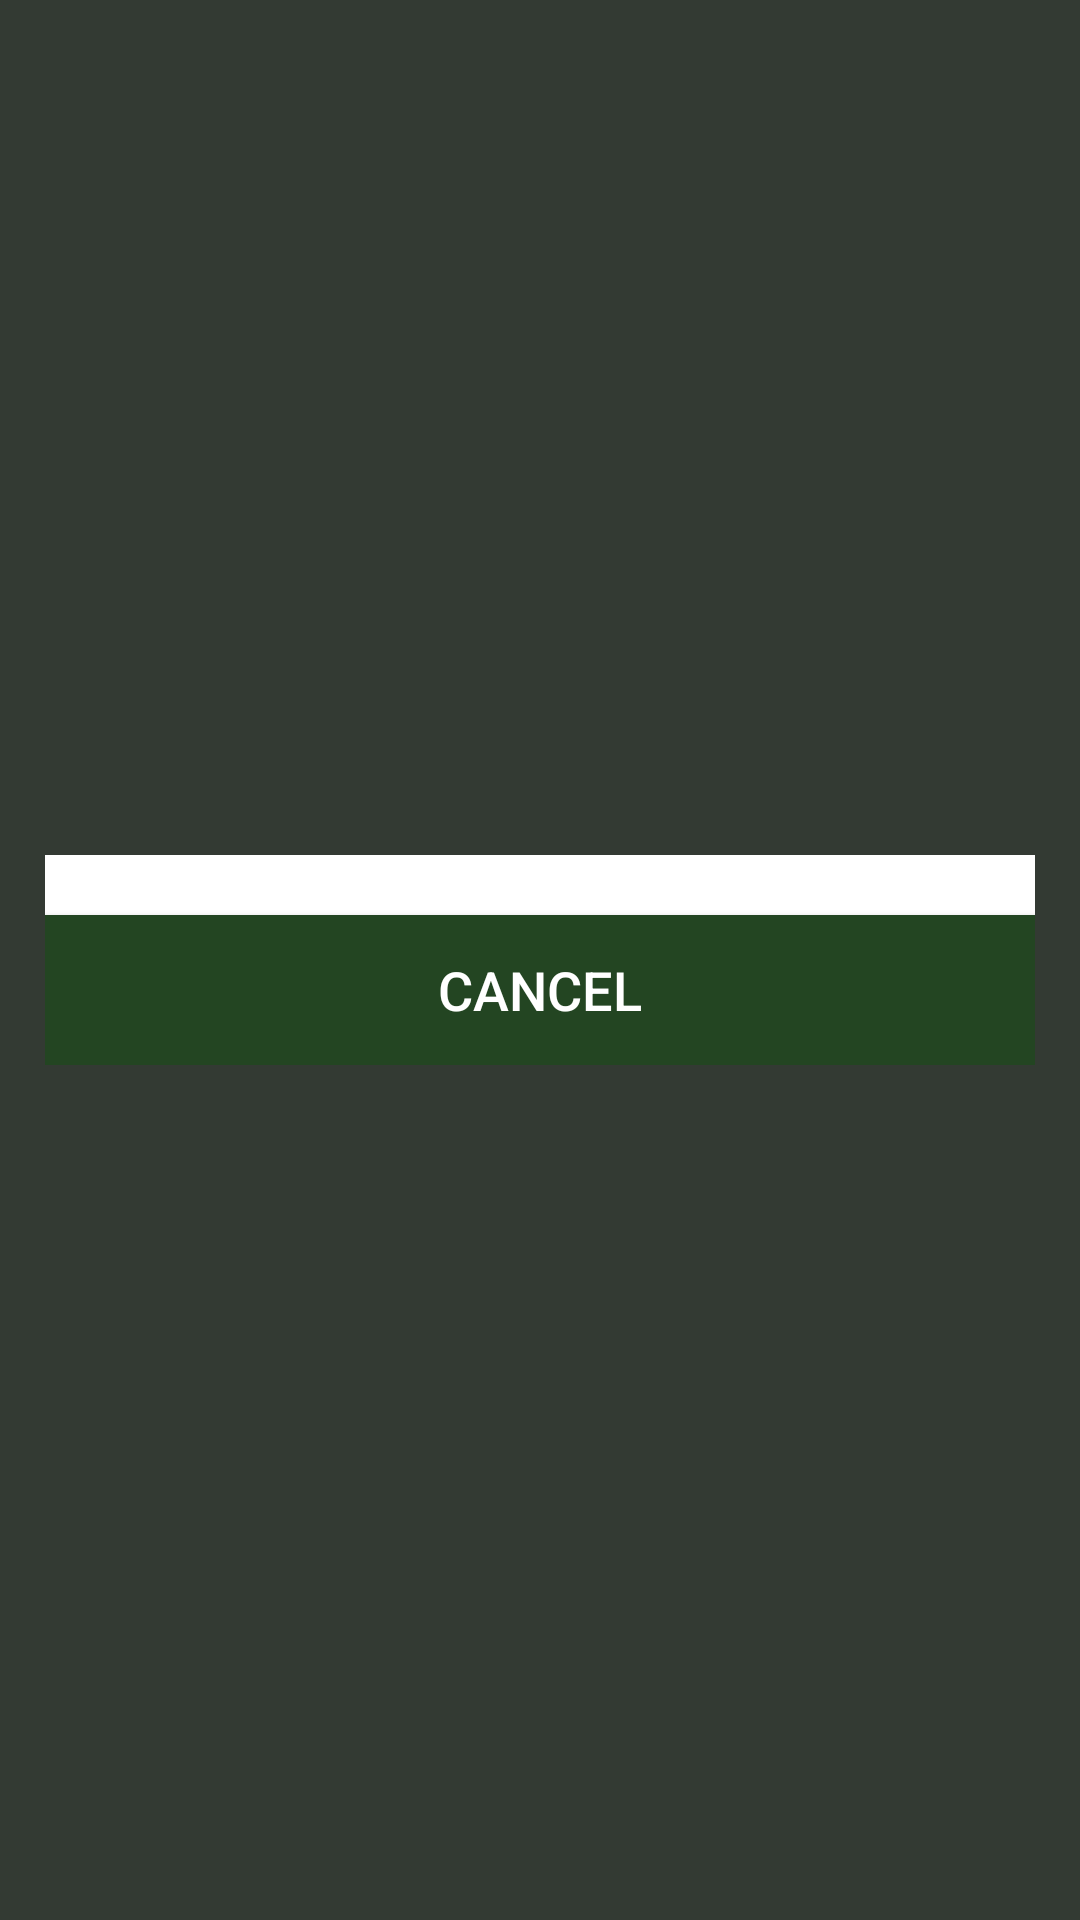

Produce the Android XML layout that renders to this screen, including the resource entries it uses.
<!-- AndroidManifest.xml: application theme AppTheme.NoActionBar -->
<!-- res/layout/dialog_setting_title.xml -->
<?xml version="1.0" encoding="utf-8"?>
<LinearLayout xmlns:android="http://schemas.android.com/apk/res/android"
    android:layout_width="match_parent"
    android:layout_height="match_parent"
    android:background="@drawable/bg_blur_general"
    android:gravity="center"
    android:orientation="vertical"
    android:paddingLeft="@dimen/padding_distance_15dp"
    android:paddingRight="@dimen/padding_distance_15dp">

    <LinearLayout
        android:layout_width="match_parent"
        android:layout_height="wrap_content"
        android:background="@color/white"
        android:orientation="vertical">

        <LinearLayout
            android:layout_width="match_parent"
            android:layout_height="wrap_content"
            android:orientation="vertical">

            <android.support.v7.widget.RecyclerView
                android:id="@+id/recycler_title"
                android:layout_width="match_parent"
                android:layout_height="wrap_content"
                android:layout_marginBottom="@dimen/margin_distance_20dp"
                android:paddingLeft="@dimen/padding_distance_10dp"
                android:paddingRight="@dimen/padding_distance_10dp" />

            <Button
                android:id="@+id/btnCancel"
                android:layout_width="match_parent"
                android:layout_height="@dimen/height_item_add_setting_time"
                android:background="@color/green_deep"
                android:text="Cancel"
                android:textColor="@color/white"
                android:textSize="@dimen/text_size_18" />
        </LinearLayout>
    </LinearLayout>
</LinearLayout>
<!-- resources referenced by this layout -->
<resources>
  <color name="green_deep">#234522</color>
  <color name="white">#FFF</color>
  <dimen name="height_item_add_setting_time">50dp</dimen>
  <dimen name="margin_distance_20dp">20dp</dimen>
  <dimen name="padding_distance_10dp">10dp</dimen>
  <dimen name="padding_distance_15dp">15dp</dimen>
  <dimen name="text_size_18">18sp</dimen>
  <!-- drawable bg_blur_general: png bitmap (drawable-hdpi, 28234 bytes) -->
  <style name="AppTheme.NoActionBar">
          <item name="windowActionBar">false</item>
          <item name="windowNoTitle">true</item>
      </style>
</resources>
